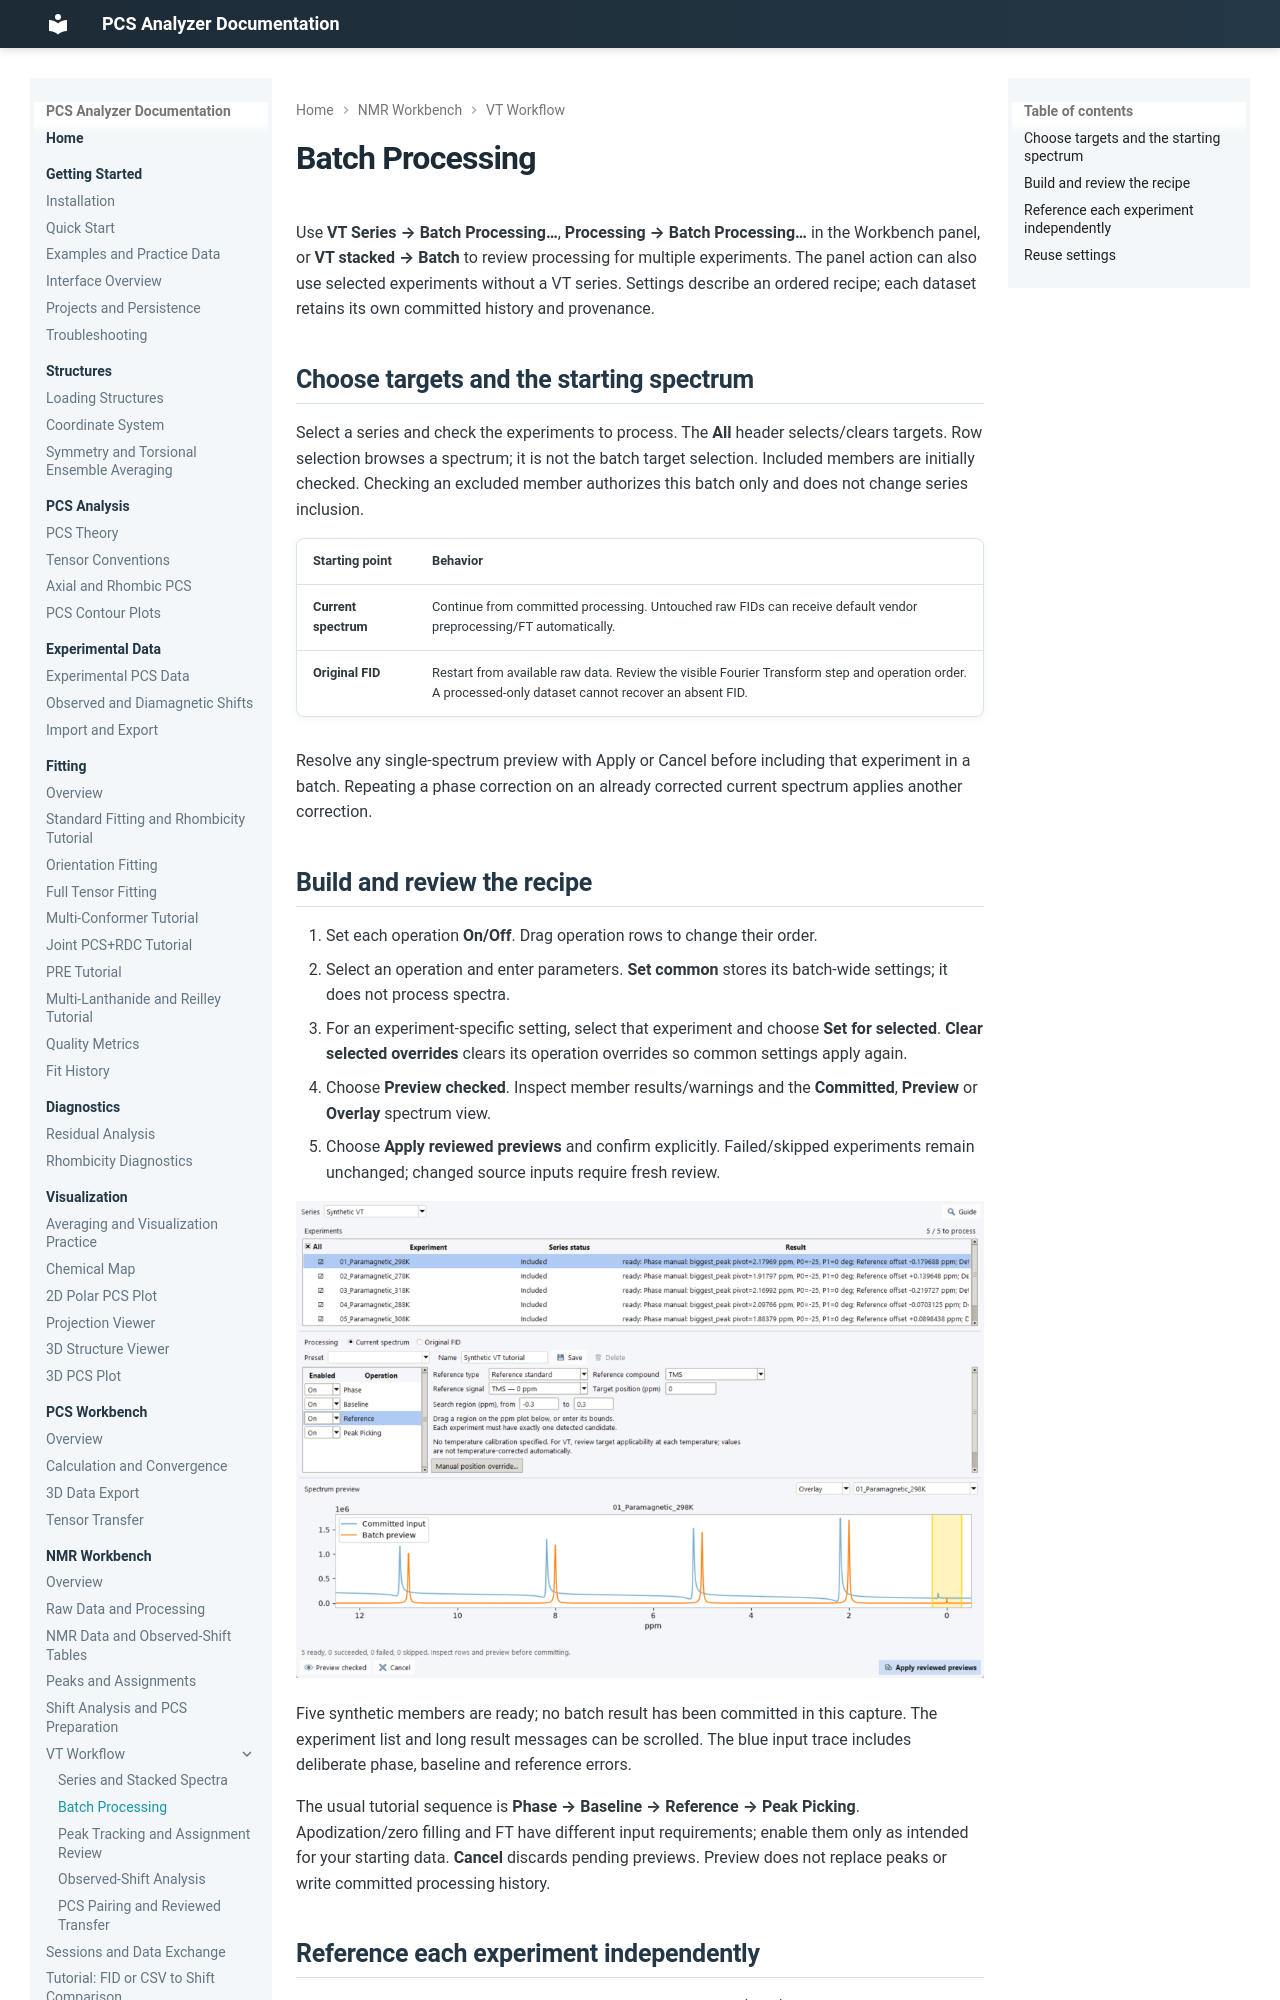

repository: boseokhong/PCS-analyzer · page: 1.4.0/nmr/batch-processing/index.html · generator: mkdocs

# Batch Processing

Use **VT Series → Batch Processing…**, **Processing → Batch Processing…** in
the Workbench panel, or **VT stacked → Batch** to review processing for multiple
experiments. The panel action can also use selected experiments without a VT
series. Settings describe an ordered recipe; each dataset retains its own
committed history and provenance.

## Choose targets and the starting spectrum

Select a series and check the experiments to process. The **All** header
selects/clears targets. Row selection browses a spectrum; it is not the batch
target selection. Included members are initially checked. Checking an excluded
member authorizes this batch only and does not change series inclusion.

| Starting point | Behavior |
| --- | --- |
| **Current spectrum** | Continue from committed processing. Untouched raw FIDs can receive default vendor preprocessing/FT automatically. |
| **Original FID** | Restart from available raw data. Review the visible Fourier Transform step and operation order. A processed-only dataset cannot recover an absent FID. |

Resolve any single-spectrum preview with Apply or Cancel before including
that experiment in a batch. Repeating a phase correction on an already
corrected current spectrum applies another correction.

## Build and review the recipe

1. Set each operation **On/Off**. Drag operation rows to change their order.
2. Select an operation and enter parameters. **Set common** stores its
   batch-wide settings; it does not process spectra.
3. For an experiment-specific setting, select that experiment and choose
   **Set for selected**. **Clear selected overrides** clears its operation
   overrides so common settings apply again.
4. Choose **Preview checked**. Inspect member results/warnings and the
   **Committed**, **Preview** or **Overlay** spectrum view.
5. Choose **Apply reviewed previews** and confirm explicitly. Failed/skipped
   experiments remain unchanged; changed source inputs require fresh review.

![Synthetic VT batch preview showing TMS search settings and committed/preview traces](../images/nmr-vt-batch.png)

Five synthetic members are ready; no batch result has been committed in this
capture. The experiment list and long result messages can be scrolled. The
blue input trace includes deliberate phase, baseline and reference errors.

The usual tutorial sequence is **Phase → Baseline → Reference → Peak Picking**.
Apodization/zero filling and FT have different input requirements; enable them
only as intended for your starting data. **Cancel** discards pending previews.
Preview does not replace peaks or write committed processing history.
